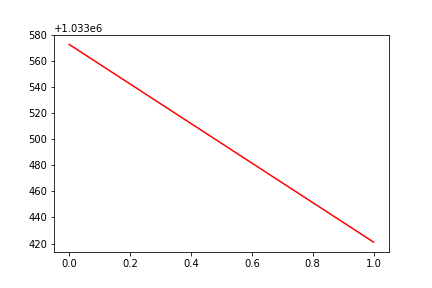

Source data for this figure (header and first rows):
, date, assets
0, 0, 1033573
1, 20170216, 1033421
